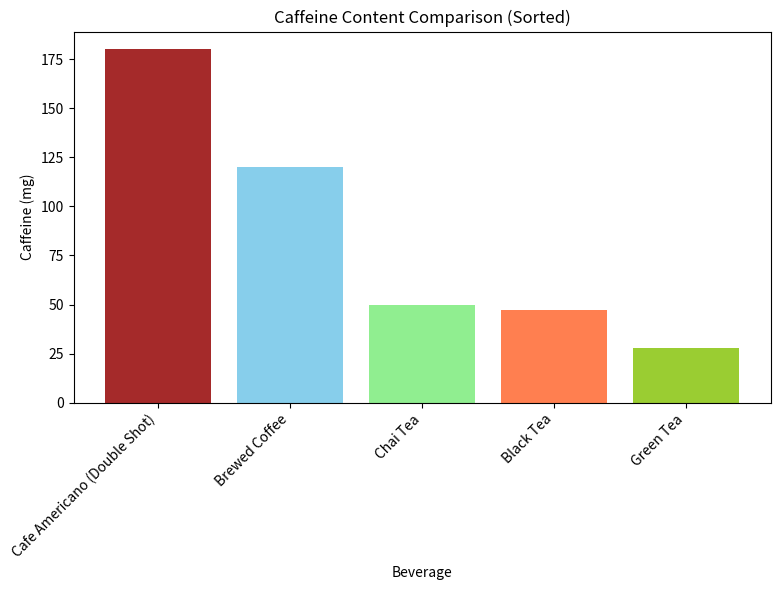

Here is the Python script that generated this plot:
import matplotlib.pyplot as plt

# Caffeine content per serving (cup/shot)
caffeine_content = {
    "Brewed Coffee": 120,
    "Black Tea": 47,
    "Green Tea": 28,
    "Chai Tea": 50,  # Average value, can vary depending on black tea strength
    "Cafe Americano (Double Shot)": 180  # Assuming an average of 75mg per shot
}

# Sort data by caffeine content (high to low)
sorted_caffeine = dict(sorted(caffeine_content.items(), key=lambda item: item[1], reverse=True))

# Extract data for the table and graph
beverage_names = list(sorted_caffeine.keys())
beverage_caffeine = list(sorted_caffeine.values())

# Create a bar graph
plt.figure(figsize=(8, 6))
plt.bar(beverage_names, beverage_caffeine, color=['brown', 'skyblue', 'lightgreen', 'coral', 'yellowgreen'])
plt.xlabel("Beverage")
plt.ylabel("Caffeine (mg)")
plt.title("Caffeine Content Comparison (Sorted)")
plt.xticks(rotation=45, ha="right")  # Rotate x-axis labels for better readability
plt.tight_layout()
plt.show()